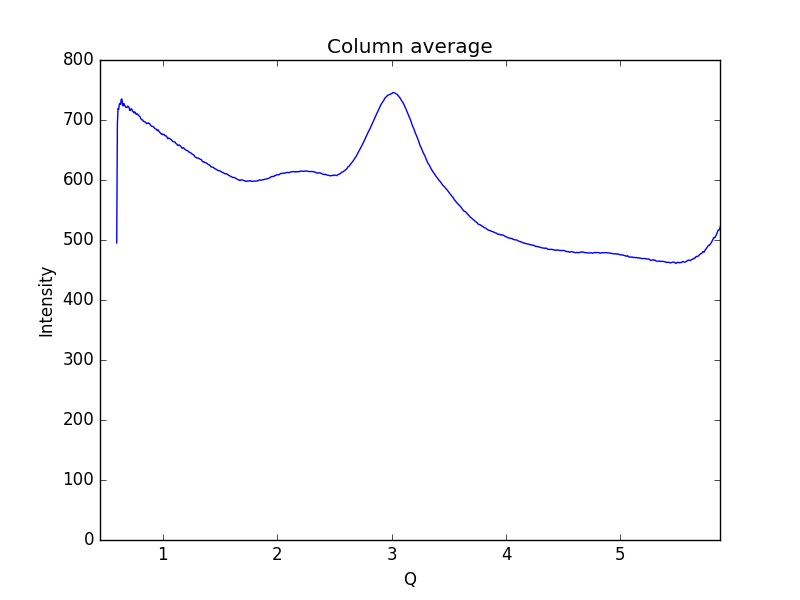

Source data for this figure (header and first rows):
0.59621693822088684, 495.112
0.6019, 692.6
0.6075, 719.2
0.6132, 717.6
0.6189, 726.4
0.6245, 727.5
0.6302, 726
0.6358, 734.7
0.6415, 735
0.6472, 726
0.6528, 723.4
0.6585, 727.5
0.6641, 724.8
0.6698, 723.5
0.6755, 721
0.6811, 721.1
0.6868, 721.1
0.6924, 723.1
0.6981, 721.9
0.7038, 721.3
0.7094, 716.2
0.7151, 716
0.7207, 718.5
0.7264, 718.5
0.7321, 715.7
0.7377, 714.1
0.7434, 713.8
0.749, 711.6
0.7547, 713.4
0.7603, 712.1
0.766, 709.3
0.7717, 709.8
0.7773, 710.4
0.783, 708.5
0.7886, 707.9
0.7943, 706.2
0.8, 705.4
0.8056, 702.5
0.8113, 701.6
0.8169, 700.2
0.8226, 700.1
0.8283, 698
0.8339, 697.7
0.8396, 697
0.8452, 696.6
0.8509, 695.4
0.8566, 693.9
0.8622, 694.4
0.8679, 694.5
0.8735, 695.2
0.8792, 694
0.8849, 693.7
0.8905, 691.8
0.8962, 690.5
0.9018, 689.5
0.9075, 689.4
0.9132, 689.4
0.9188, 688.4
0.9245, 687.2
0.9301, 685.6
0.9358, 685.1
... 939 more rows
